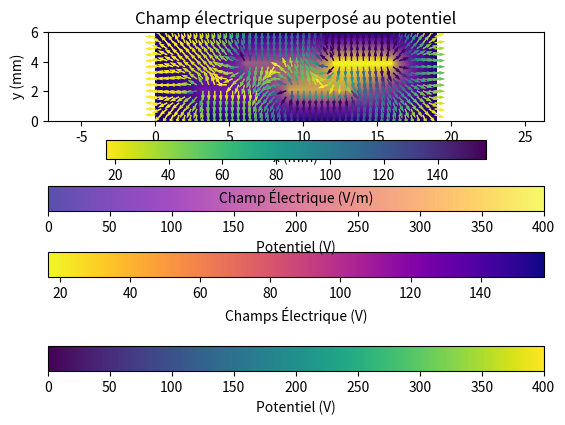

The matplotlib source for this figure:
import numpy as np
import matplotlib.pyplot as plt

"""
===================
Les valeurs connues
===================
dynode1 = 100
dynode2 = 200
dynode3 = 300
dynode4 = 400
epsilon_o = 8.85 * 10^-12


=====================
Calcul du potentiel
=====================
Nous savons que pour une surface Q = A * densité
ou encore Q = sigma * da'

V(x, y) = 
"""


# =============================
# Paramètres géométriques du PM 
# =============================

N_dynodes = 4  # Nombre de Dynodes
a = 3.0        # Espace extérieur en x
b = 2.0        # Espace extérieur en y
c = 4.0        # Longueur des dynodes en x
d = 2.0        # Espace entre les dynodes
e = 0.2        # Largeur des dynodes en y
f = 6.0        # Hauteur du PM en y

# Les dynodes du haut doivent être centrées sur l’espacement entre les dynodes du bas
espace_centré = c/2 - d/2

# Décalage sur la 1ère dynode du haut pour quelle soit vis-à-vis l'espace
g = c - espace_centré

# Longueur totale du PM (en x)
longueur = 2*a + g + c*N_dynodes/2 + d*(N_dynodes/2 - 1)

# Hauteur totale du PM (en y)
hauteur = f


# ===============================
# Points de discrétisation par mm
# ===============================

# n représente la résolution, nombre de pixel par mm
n = 10
n_x, n_y = int(longueur*n), int(hauteur*n)
print(f"En x: {n_x} points, En y: {n_y} points")


# ============================
# Initialisation de la grille
# ============================
V = np.zeros((n_y, n_x))

# Masque pour fixé le potentiel (True = fixé)
fixe = np.zeros_like(V, dtype=bool)

# Conditions frontières (contour à un potentiel de 0V)
V[0, :] = 0
V[-1, :] = 0
V[:, 0] = 0
V[:, -1] = 0
fixe[0, :] = True
fixe[-1, :] = True
fixe[:, 0] = True
fixe[:, -1] = True


# =====================================
# Emplacement des Dynodes sur la grille
# =====================================

# Dynodes par ligne
lignes = int(N_dynodes/2)

# Pour stocker les positions
dynode_bas = {}  
dynode_haut = {}


# Pour fixé le potentiel V[début_i : fin_i, début_j, fin_j] où i-> y et j-> x
# Emplacement des dynodes du bas
for i in range(0, lignes):

  début_x = int((a + c*(i) + d*(i)) * n)
  fin_x = int((a + c*(i+1) + d*(i)) * n)

  début_y = int(b * n)
  fin_y = int((b + e) * n)
  
  dynode_bas[i+1] = [(début_x, fin_x), (début_y, fin_y)]

  #Fixé le Potentiel
  V[début_y : fin_y, début_x : fin_x] = 100 + (i)*200
  fixe[début_y : fin_y, début_x : fin_x] = True


# Emplacement des dynodes du haut
for i in range(0, lignes):

  début_x = int((a + g + c*(i) + d*(i)) * n)
  fin_x = int((a + g + c*(i+1) + d*(i)) * n)

  début_y = int((f - b - e) * n)
  fin_y = int((f - b) * n)

  dynode_haut[i+1] = [(début_x, fin_x), (début_y, fin_y)]
  
  #Fixé le Potentiel
  V[début_y : fin_y, début_x : fin_x] = 200 + (i)*200
  fixe[début_y : fin_y, début_x : fin_x] = True


"""
=========================
Test pour potentiel fixé
==========================

print(dynode_bas)
print(dynode_haut)

plt.imshow(fixe, cmap="gray", origin='lower')
plt.title("Zones de potentiel fixé")
plt.colorbar()
plt.show()
"""


# ====================================
# Méthode de relaxation par le Jacobi
# ====================================

# Fonction qui effectue une itération de la méthode de Jacobi
# Approxime la solution de l'équation (nabla^2*V = 0 et Conditions Dirichelts)

def jacobi(V, fixe):
    V_new = V.copy()
    V_new[1:-1, 1:-1] = 0.25 * (V[1:-1, 2:] + V[1:-1, :-2] + V[2:, 1:-1] + V[:-2, 1:-1])
    V_new[fixe] = V[fixe]
    return V_new

#Boucle d'itération jusqu'à la convergence
def iter_jacobi(V, fixe, max_iter=10000, tol=1e-2):

  for i in range(max_iter):
      V_new = jacobi(V, fixe)
    
      if np.max(np.abs(V_new - V)) < tol:
          print(f"{i} itérations")
          break
      V = V_new

  return V

# Prendre le résultat des itérations
V_final = iter_jacobi(V, fixe)


# =================================
# Affichage graphique du potentiel
# =================================
plt.imshow(V_final, origin='lower', cmap='viridis', extent=[0, longueur, 0, hauteur])
plt.colorbar(label='Potentiel (V)', location='bottom')
plt.title("Potentiel électrostatique dans le tube PM")
plt.xlabel("x (mm)")
plt.ylabel("y (mm)")
plt.show()


#=================================
# Grille pour le champs électrique
#=================================

"""
V.shape[1] est la dimention de l'axe horizontale
V.shape[0] est la dimention de l'axe verticale
Par exemple V = np.zeros((2, 4)) alors V.shape donne (2, 4)
np.linspace(start, stop, num)
"""

x = np.linspace(0, longueur, V.shape[1]) 
y = np.linspace(0, hauteur, V.shape[0]) 
X, Y = np.meshgrid(x, y)


#==================
# Champs électrique
#==================

# np.gradiant renvoie [x, y]
# Metre 1/n pour avoir la valeur à la bonne échelle
Ey, Ex = np.gradient(-V_final, 1/n, 1/n)


#====================
# Affichage graphique
#====================

# Pour normaliser les vecteurs
E_norm = np.sqrt(Ex**2 + Ey**2)

# Pour éviter les divisions par zéro
E_norm[E_norm == 0] = 1e-5
Ex_unit = Ex / E_norm
Ey_unit = Ey / E_norm

# Paramètre d'affichage des flèches
nb = 4

percentile_10th = np.percentile(E_norm, 10)
percentile_90th = np.percentile(E_norm, 90)
colors = np.clip(E_norm, a_min=percentile_10th, a_max=percentile_90th)

# Paramètre graphique
plt.quiver(X[::nb, ::nb], Y[::nb, ::nb], Ex_unit[::nb, ::nb], Ey_unit[::nb, ::nb], colors[::nb, ::nb], cmap="plasma_r")
plt.title("Champ électrique dans le tube PM")
plt.colorbar(label='Champs Électrique (V)', location='bottom')

plt.axis("equal")
 
plt.xlabel("x (mm)")
plt.ylabel("y (mm)")
plt.show()


#=============================
# Graphique Champs + Potentiel
#=============================

# Affichage du potentiel (fond pâle)
plt.imshow(V_final, origin='lower', cmap='plasma', extent=[0, longueur, 0, hauteur], alpha=0.7)
plt.colorbar(label='Potentiel (V)', location='bottom')

# Champ électrique par-dessus
plt.quiver(X[::nb, ::nb], Y[::nb, ::nb], Ex_unit[::nb, ::nb], Ey_unit[::nb, ::nb], colors[::nb, ::nb], cmap="viridis_r")
plt.colorbar(label="Champ Électrique (V/m)", location='bottom')

# Axes et titre
plt.title("Champ électrique superposé au potentiel")
plt.xlabel("x (mm)")
plt.ylabel("y (mm)")

plt.show()




"""
==============================
Calcul en lien avec l'électron
==============================

Force sur l'électron dans un champs E
F = qE(x, y)

2e loi de newton
F = ma
(d"x/dt") = qE_x/m
(d"y/dt") = qE_y/m

 --- constantes physiques ---
q = -1.6022e-19 Coulombs
m =  9.1094e-31 kg

Utiliser la méthode d'euleur
-----------------------------
Déterminer la position x(t)
Condition initiale de x(t=0) et v(t=0)

Conditions initiales
--------------------
x = 0 (Selon mes axes cela correspond à x = 3)
y = 0  
v_x = 0
v_y = 0
"""

#=========================
#Trajectoire de l'électron
#=========================

# Direction du rebond sur la dynode
# Dictionnaire {dynode#: y + 2 ou y - 2}
bounce = {}

for i in range(1, N_dynodes+1):
  div = i % 2

  if div == 0:
    bounce[i] = -2

  else:
    bounce[i] = 2

print(bounce)
  

def euler_electron_2D(Ex, Ey, r_init, v_init):
  """
  Intègre la trajectoire de l'électron dans le tube PM.
  Lorsqu'il y a collision, l'électron rebondit verticalement de 2 mm 
  (la position y de la position est modifiée de ±2 mm et v_y change de direction).
        
  Paramètres:
  - E: champ électrique
  - r_init: vecteur de la position initiale (x, y)
  - v_init: vitesse initiale (v_x, v_y)
  - t: temps
  - n: nombre d'itérations
  - store: intervalle pour stocker les positions
  - dynodes: liste de dictionnaires définissant les zones de dynode et le sens du rebond
        
  Retourne:
  - position: Matrice des positions
  """
  q = -1.6022e-19 
  m =  9.1094e-31


  # Calcul de l'accélération : a = (q_e/m_e)*E
  for k in range(n):
    Ex, Ey = E(r)
    a_val = (q_e / m_e) * np.array([Ex, Ey])
    v = v + h * a_val
    r = r + h * v